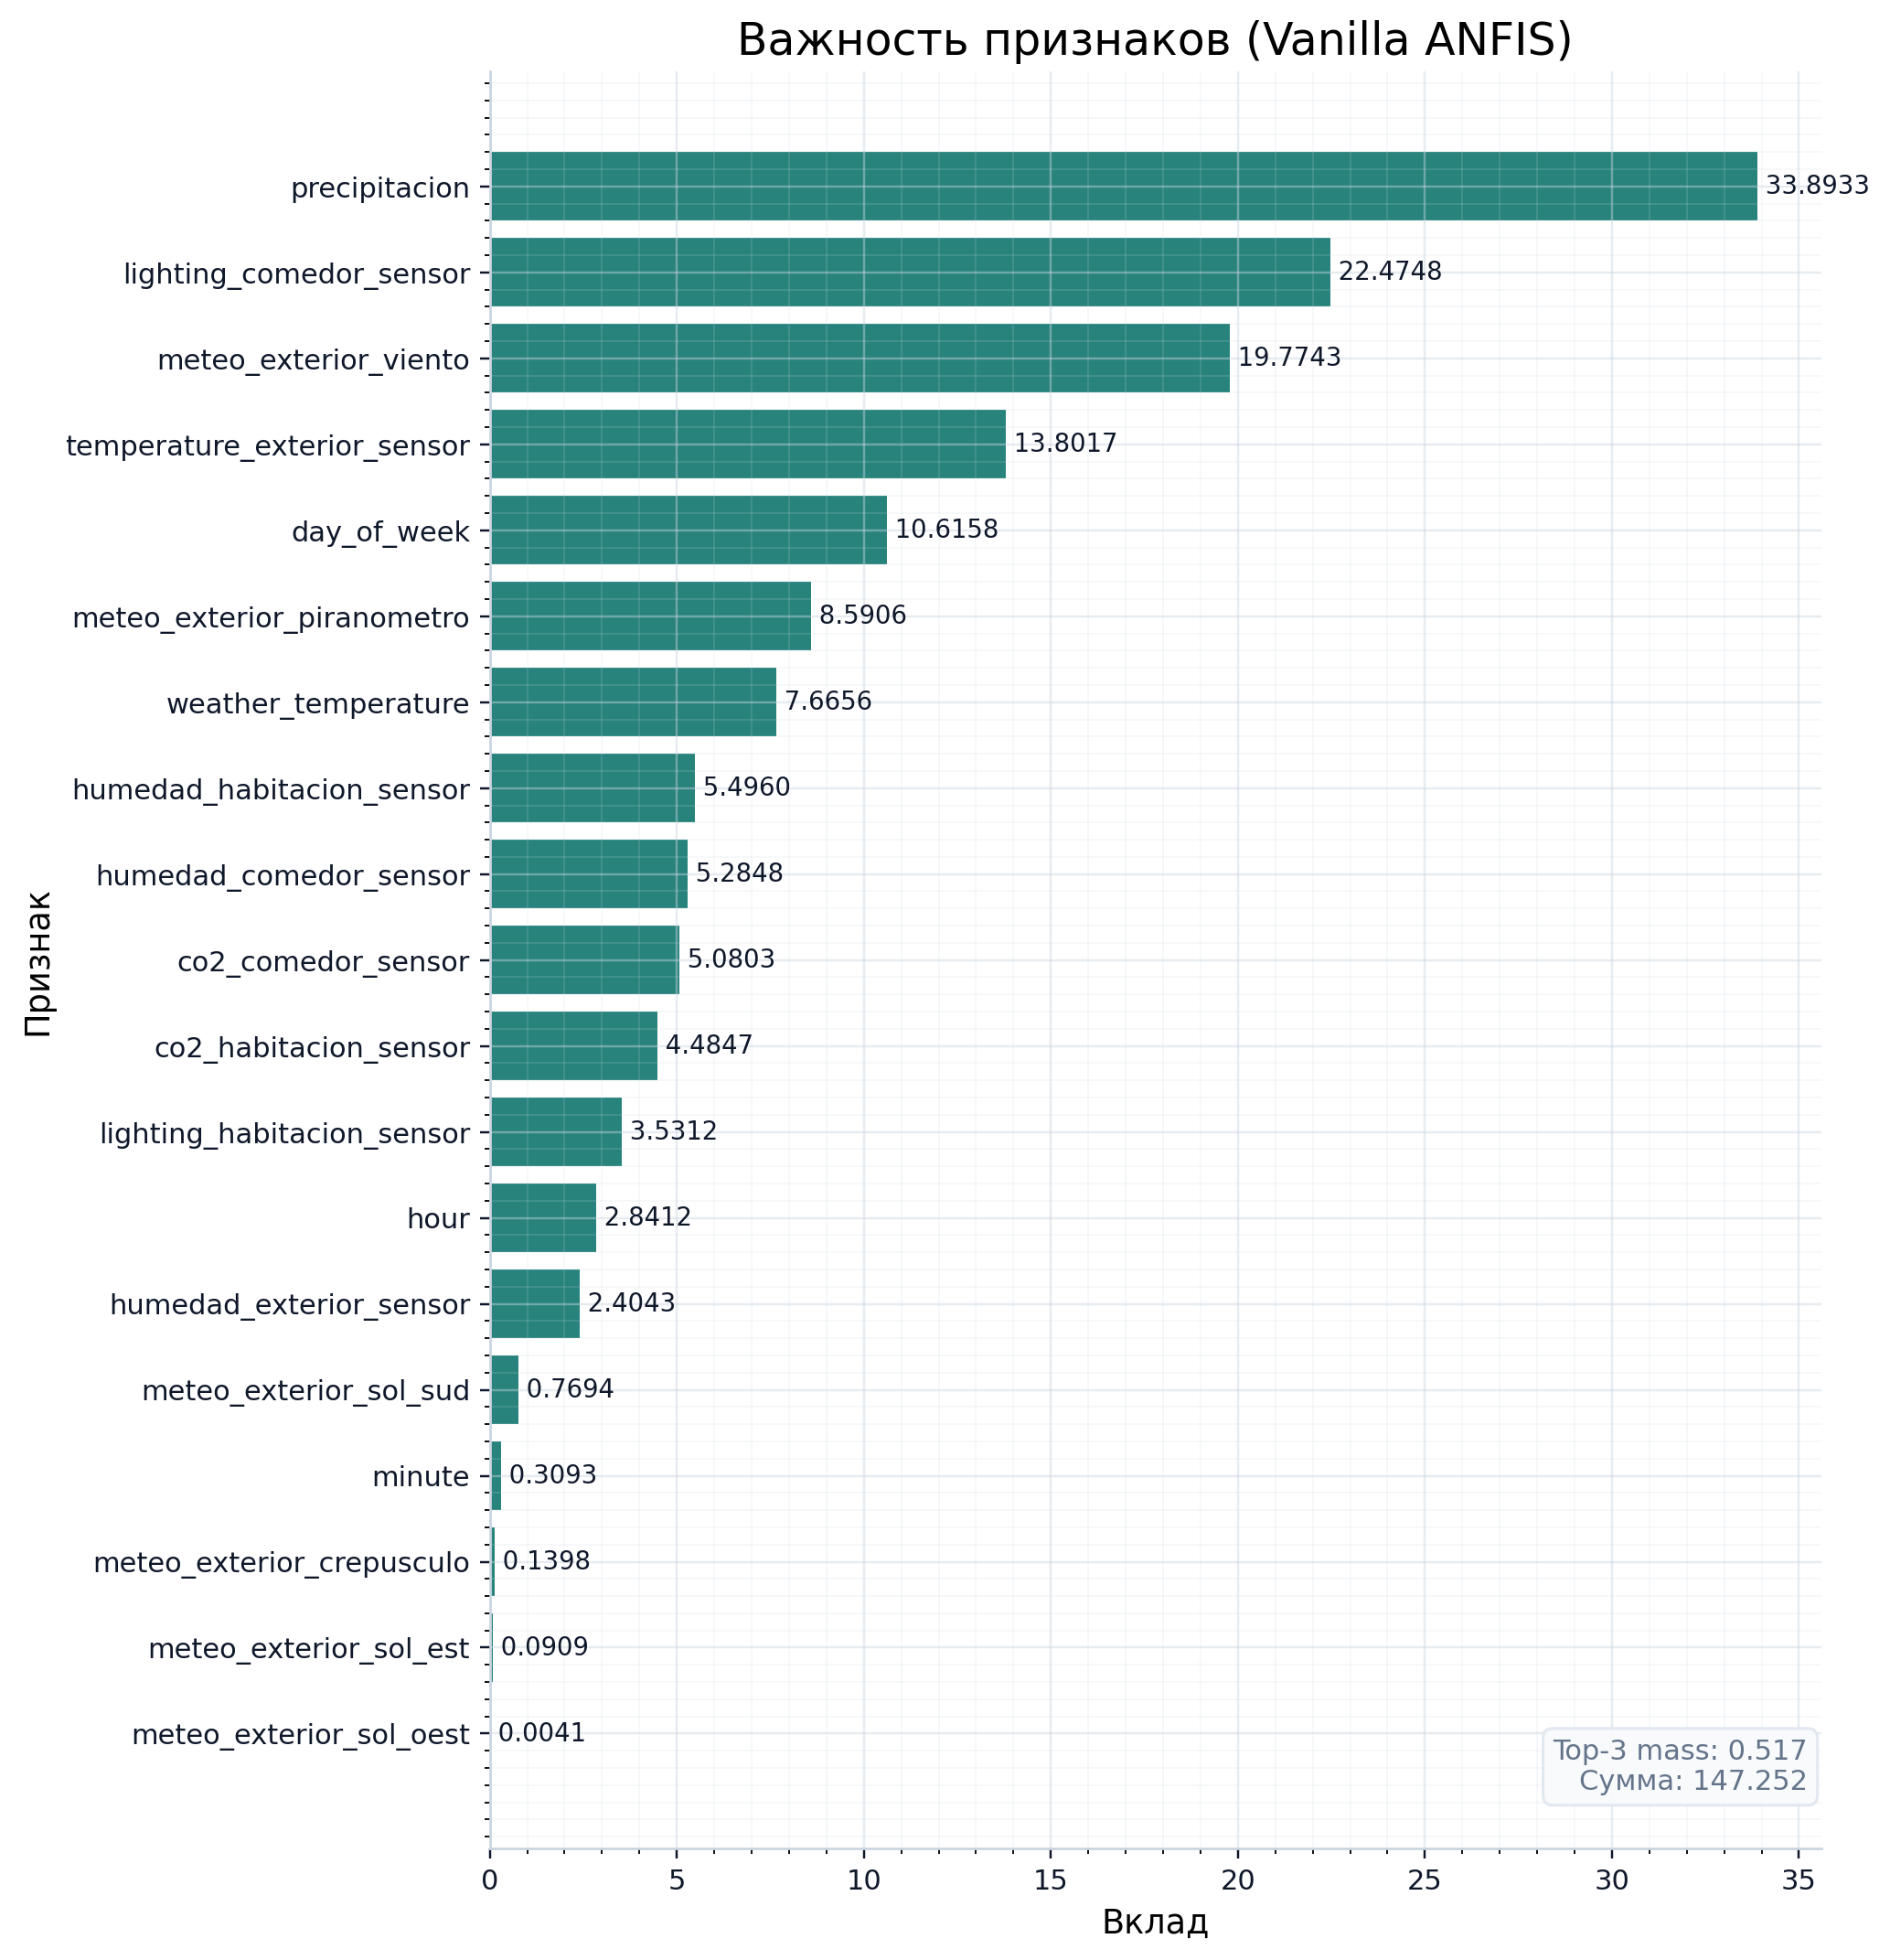

The table this chart was drawn from, first rows:
, importance
weather_temperature, 7.666
co2_comedor_sensor, 5.08
co2_habitacion_sensor, 4.485
humedad_comedor_sensor, 5.285
humedad_habitacion_sensor, 5.496
lighting_comedor_sensor, 22.47
lighting_habitacion_sensor, 3.531
precipitacion, 33.89
meteo_exterior_crepusculo, 0.1398
meteo_exterior_viento, 19.77
meteo_exterior_sol_oest, 0.004094
meteo_exterior_sol_est, 0.09091
meteo_exterior_sol_sud, 0.7694
meteo_exterior_piranometro, 8.591
temperature_exterior_sensor, 13.8
humedad_exterior_sensor, 2.404
day_of_week, 10.62
hour, 2.841
minute, 0.3093
